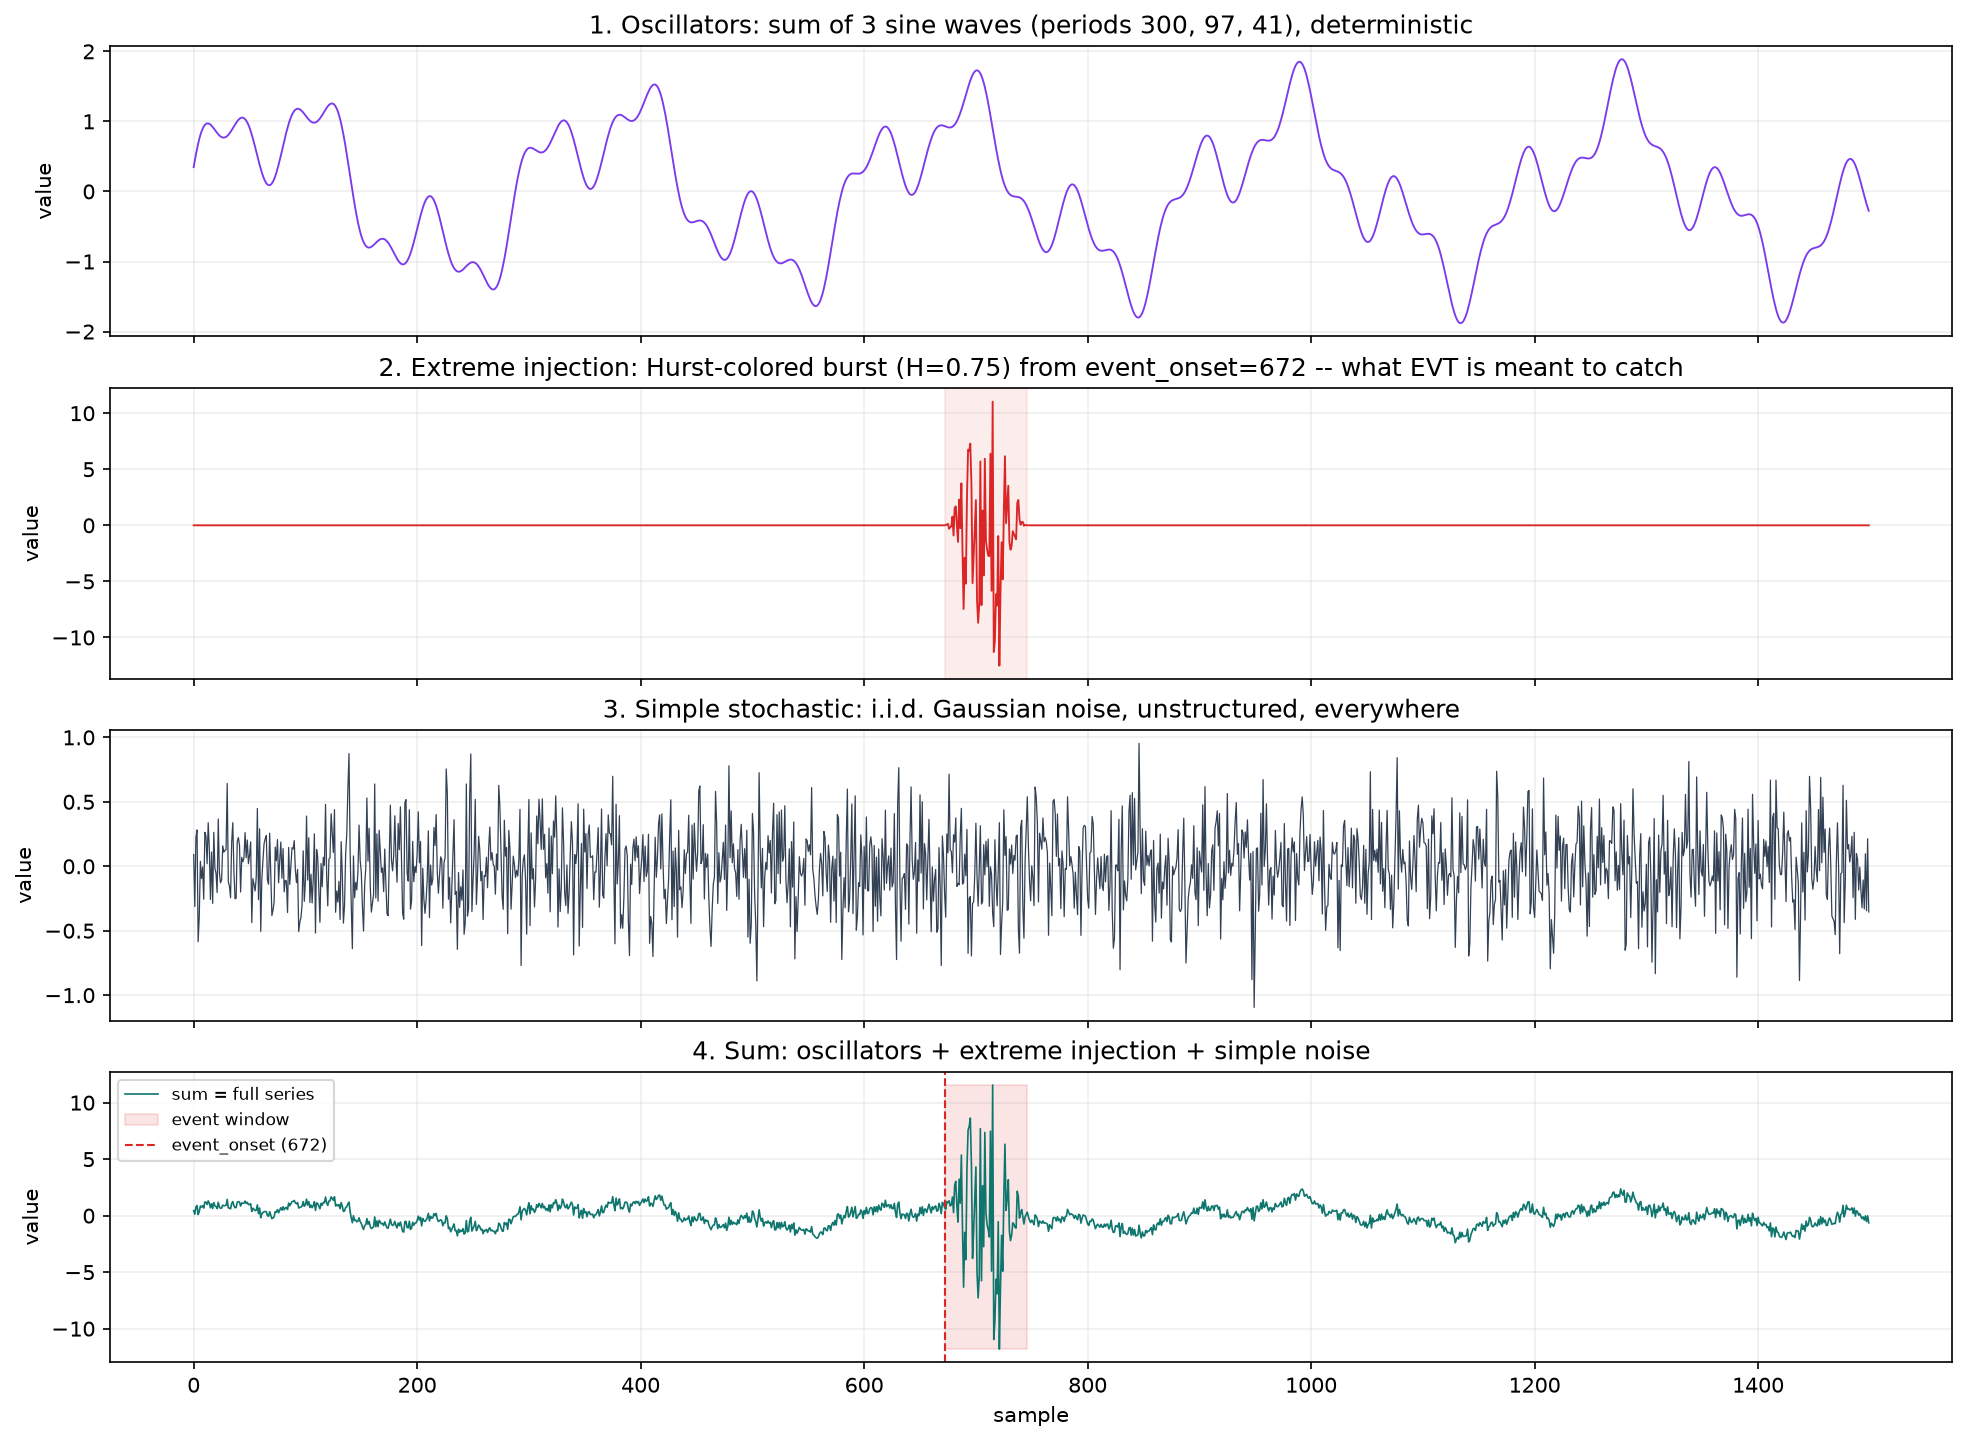

The file beside this chart, header and first rows:
timestamp, value, oscillators, extreme_injection, simple_noise, is_extreme
0, 0.4381, 0.3467, 0.0, 0.09142, 0
1, 0.1282, 0.4402, 0.0, -0.312, 0
2, 0.7531, 0.528, 0.0, 0.2251, 0
3, 0.8913, 0.6091, 0.0, 0.2822, 0
4, 0.09762, 0.6829, 0.0, -0.5853, 0
5, 0.3581, 0.7488, 0.0, -0.3907, 0
6, 0.8446, 0.8062, 0.0, 0.03835, 0
7, 0.7601, 0.855, 0.0, -0.09487, 0
8, 0.89, 0.895, 0.0, -0.00504, 0
9, 0.6704, 0.9263, 0.0, -0.2559, 0
10, 1.213, 0.9491, 0.0, 0.2638, 0
11, 1.197, 0.9638, 0.0, 0.2333, 0
12, 0.9908, 0.971, 0.0, 0.01981, 0
13, 1.309, 0.9713, 0.0, 0.3382, 0
14, 1.106, 0.9655, 0.0, 0.1403, 0
15, 0.6967, 0.9545, 0.0, -0.2578, 0
16, 1.05, 0.9393, 0.0, 0.1106, 0
17, 0.6332, 0.9209, 0.0, -0.2877, 0
18, 1.164, 0.9003, 0.0, 0.2635, 0
19, 0.8635, 0.8785, 0.0, -0.01498, 0
20, 0.8012, 0.8566, 0.0, -0.05546, 0
21, 0.6313, 0.8355, 0.0, -0.2043, 0
22, 1.183, 0.8162, 0.0, 0.3668, 0
23, 0.7529, 0.7993, 0.0, -0.04636, 0
24, 0.6571, 0.7856, 0.0, -0.1285, 0
25, 0.6701, 0.7757, 0.0, -0.1056, 0
26, 0.9296, 0.7699, 0.0, 0.1597, 0
27, 0.8783, 0.7686, 0.0, 0.1096, 0
28, 0.8957, 0.7719, 0.0, 0.1238, 0
29, 0.9089, 0.7797, 0.0, 0.1292, 0
30, 1.434, 0.7918, 0.0, 0.6425, 0
31, 0.6859, 0.8079, 0.0, -0.1219, 0
32, 0.6738, 0.8275, 0.0, -0.1537, 0
33, 0.6059, 0.85, 0.0, -0.2441, 0
34, 1.06, 0.8748, 0.0, 0.1848, 0
35, 1.24, 0.9009, 0.0, 0.3387, 0
36, 0.8935, 0.9276, 0.0, -0.03418, 0
37, 0.7019, 0.954, 0.0, -0.252, 0
38, 0.7317, 0.979, 0.0, -0.2473, 0
39, 1.197, 1.002, 0.0, 0.1952, 0
40, 1.245, 1.022, 0.0, 0.223, 0
41, 1.2, 1.037, 0.0, 0.1629, 0
42, 0.8485, 1.048, 0.0, -0.1997, 0
43, 1.123, 1.054, 0.0, 0.06965, 0
44, 1.088, 1.053, 0.0, 0.03501, 0
45, 1.112, 1.046, 0.0, 0.06561, 0
46, 1.294, 1.032, 0.0, 0.2614, 0
47, 1.079, 1.012, 0.0, 0.06708, 0
48, 1.188, 0.9841, 0.0, 0.2037, 0
49, 0.9701, 0.9499, 0.0, 0.02027, 0
50, 0.996, 0.9093, 0.0, 0.08674, 0
51, 1.052, 0.8628, 0.0, 0.1894, 0
52, 0.374, 0.8111, 0.0, -0.4371, 0
53, 0.6591, 0.755, 0.0, -0.0959, 0
54, 0.5543, 0.6954, 0.0, -0.1411, 0
55, 0.4415, 0.6332, 0.0, -0.1917, 0
56, 0.487, 0.5696, 0.0, -0.08254, 0
57, 0.9541, 0.5056, 0.0, 0.4485, 0
58, 0.1828, 0.4425, 0.0, -0.2597, 0
59, 0.672, 0.3815, 0.0, 0.2905, 0
... 1,440 more rows
